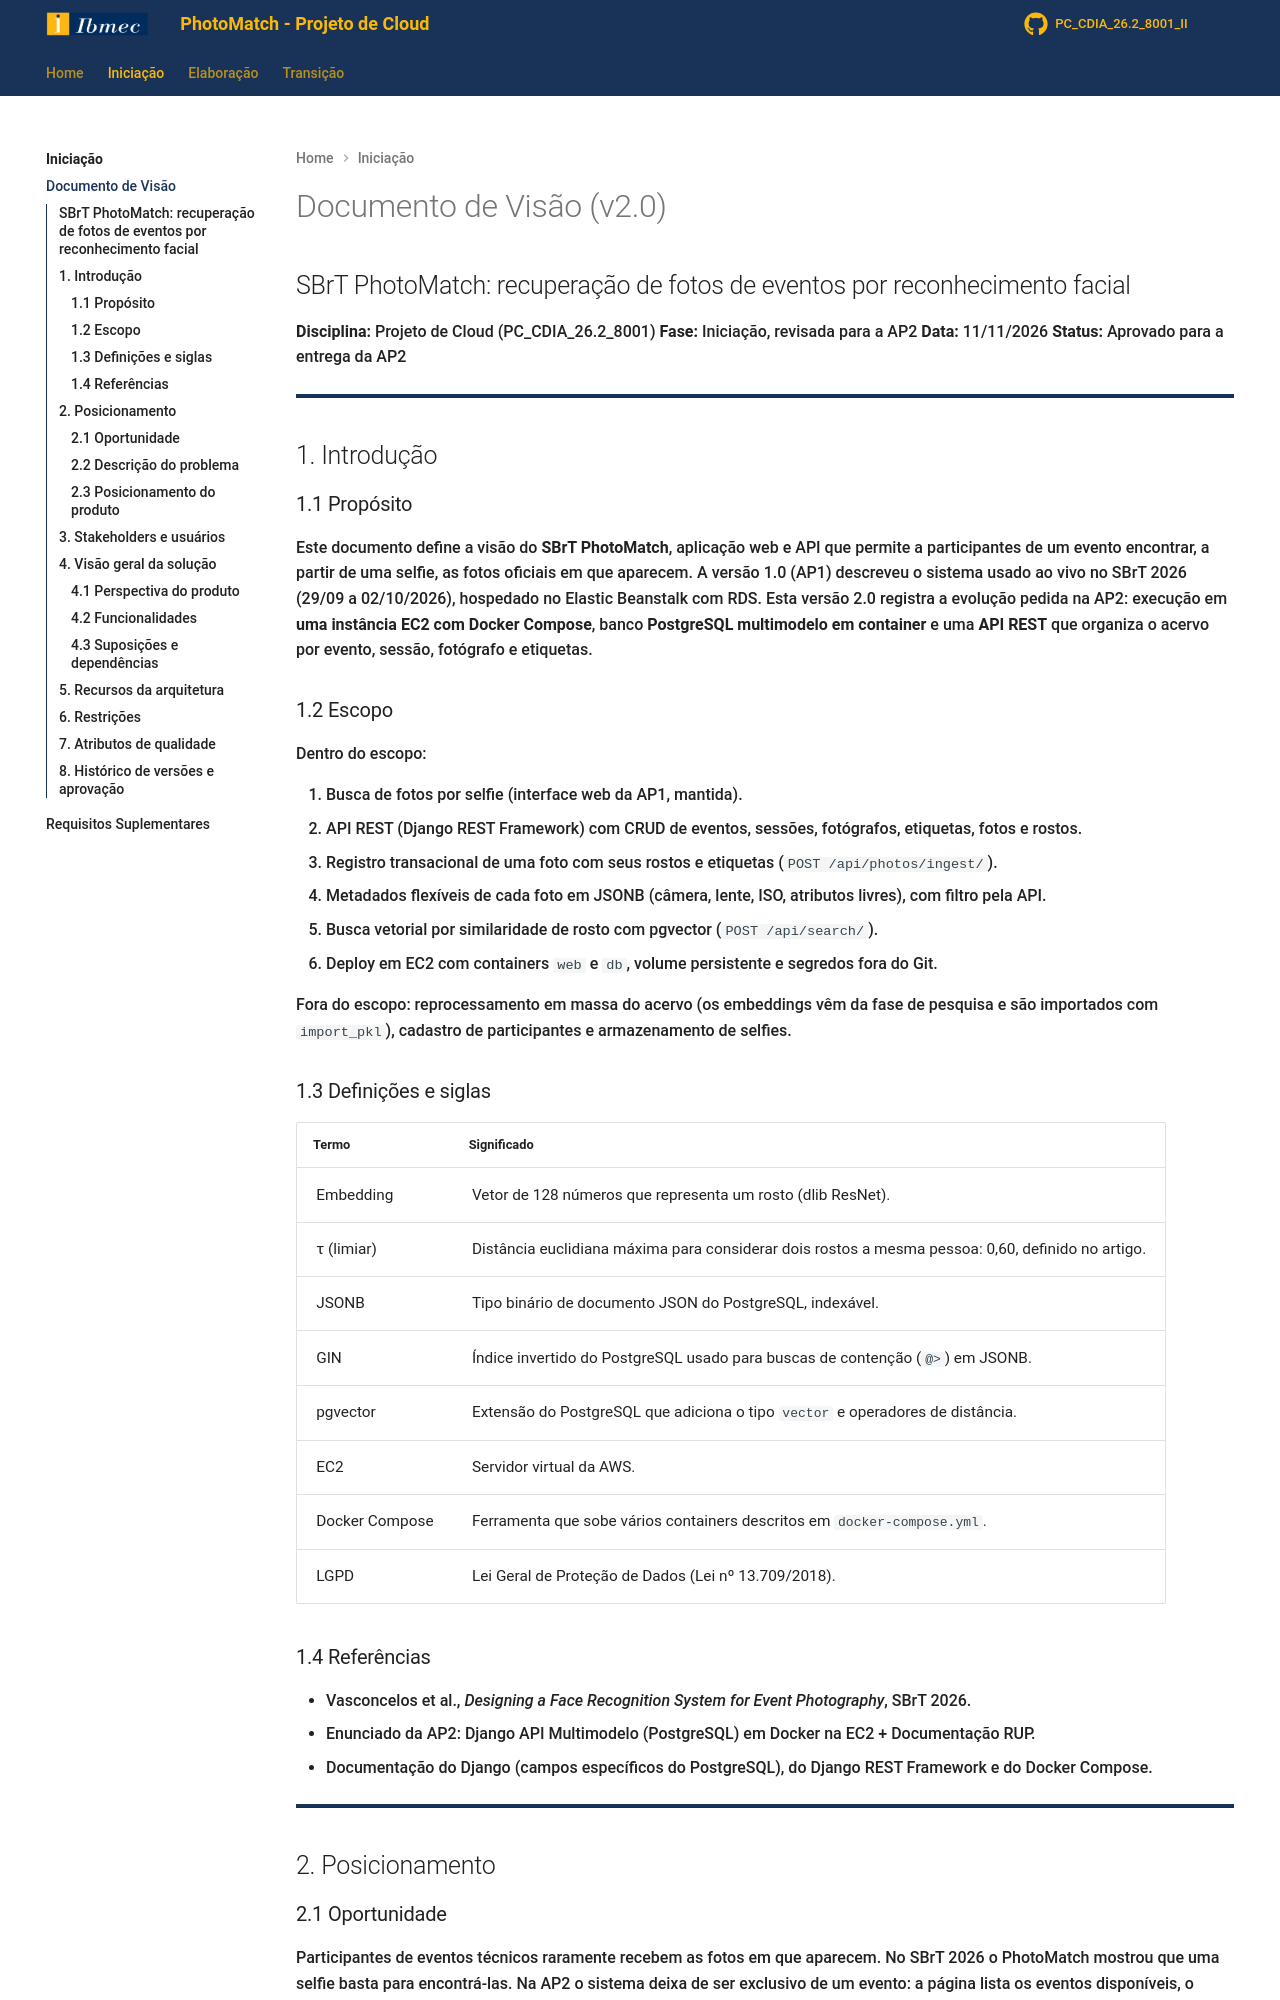

repository: Projetos-de-Extensao/PC_CDIA_26.2_8001_II · page: Iniciacao/dv/index.html · generator: mkdocs

# Documento de Visão (v2.0)

## SBrT PhotoMatch: recuperação de fotos de eventos por reconhecimento facial

**Disciplina:** Projeto de Cloud (PC_CDIA_26.2_8001)
**Fase:** Iniciação, revisada para a AP2
**Data:** 11/11/2026
**Status:** Aprovado para a entrega da AP2

---

## 1. Introdução

### 1.1 Propósito

Este documento define a visão do **SBrT PhotoMatch**, aplicação web e API que permite a participantes de um evento encontrar, a partir de uma selfie, as fotos oficiais em que aparecem. A versão 1.0 (AP1) descreveu o sistema usado ao vivo no SBrT 2026 (29/09 a 02/10/2026), hospedado no Elastic Beanstalk com RDS. Esta versão 2.0 registra a evolução pedida na AP2: execução em **uma instância EC2 com Docker Compose**, banco **PostgreSQL multimodelo em container** e uma **API REST** que organiza o acervo por evento, sessão, fotógrafo e etiquetas.

### 1.2 Escopo

Dentro do escopo:

1. Busca de fotos por selfie (interface web da AP1, mantida).
2. API REST (Django REST Framework) com CRUD de eventos, sessões, fotógrafos, etiquetas, fotos e rostos.
3. Registro transacional de uma foto com seus rostos e etiquetas (`POST /api/photos/ingest/`).
4. Metadados flexíveis de cada foto em JSONB (câmera, lente, ISO, atributos livres), com filtro pela API.
5. Busca vetorial por similaridade de rosto com pgvector (`POST /api/search/`).
6. Deploy em EC2 com containers `web` e `db`, volume persistente e segredos fora do Git.

Fora do escopo: reprocessamento em massa do acervo (os embeddings vêm da fase de pesquisa e são importados com `import_pkl`), cadastro de participantes e armazenamento de selfies.

### 1.3 Definições e siglas

| Termo | Significado |
|---|---|
| Embedding | Vetor de 128 números que representa um rosto (dlib ResNet). |
| τ (limiar) | Distância euclidiana máxima para considerar dois rostos a mesma pessoa: 0,60, definido no artigo. |
| JSONB | Tipo binário de documento JSON do PostgreSQL, indexável. |
| GIN | Índice invertido do PostgreSQL usado para buscas de contenção (`@>`) em JSONB. |
| pgvector | Extensão do PostgreSQL que adiciona o tipo `vector` e operadores de distância. |
| EC2 | Servidor virtual da AWS. |
| Docker Compose | Ferramenta que sobe vários containers descritos em `docker-compose.yml`. |
| LGPD | Lei Geral de Proteção de Dados (Lei nº 13.709/2018). |

### 1.4 Referências

- Vasconcelos et al., *Designing a Face Recognition System for Event Photography*, SBrT 2026.
- Enunciado da AP2: Django API Multimodelo (PostgreSQL) em Docker na EC2 + Documentação RUP.
- Documentação do Django (campos específicos do PostgreSQL), do Django REST Framework e do Docker Compose.

---

## 2. Posicionamento
